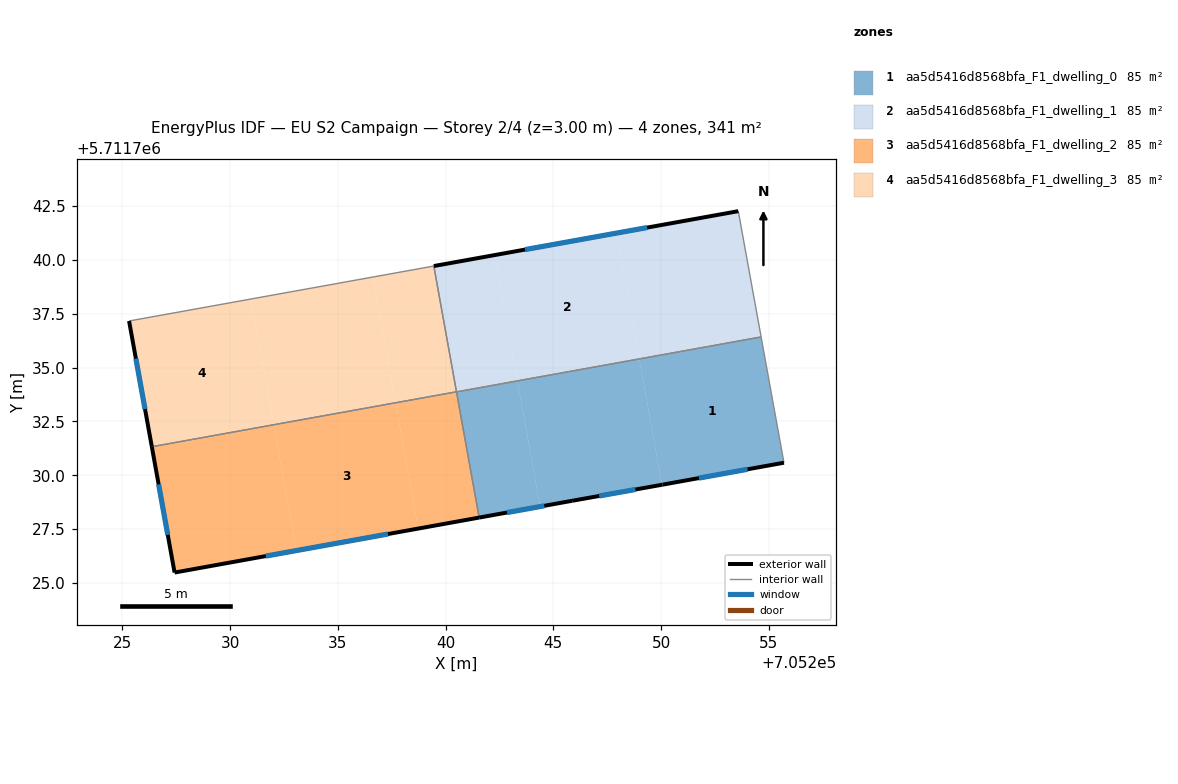
=== STOREY PLAN SPEC (per zone: floor XY polygon, exterior-wall plan segments, windows/doors) ===
zone 1: aa5d5416d8568bfa_F1_dwelling_0  (85.2 m²)
  floor: (705255.70, 5711730.58) (705254.64, 5711736.42) (705248.99, 5711735.40) (705250.04, 5711729.56) (705250.07, 5711729.57)
  floor: (705250.04, 5711729.56) (705248.99, 5711735.40) (705243.34, 5711734.38) (705244.39, 5711728.55)
  floor: (705244.39, 5711728.55) (705243.34, 5711734.38) (705240.51, 5711733.87) (705241.56, 5711728.04)
  exterior wall: (705255.70, 5711730.58) – (705250.07, 5711729.57)  [5.7 m]
    window: (705254.02, 5711730.28) – (705251.76, 5711729.87)  [2.8 m²]
  exterior wall: (705250.07, 5711729.57) – (705245.88, 5711728.82)  [4.3 m]
    window: (705248.81, 5711729.34) – (705247.13, 5711729.04)  [2.1 m²]
  exterior wall: (705245.88, 5711728.82) – (705241.56, 5711728.04)  [4.4 m]
    window: (705244.58, 5711728.58) – (705242.85, 5711728.27)  [2.1 m²]
  interior walls: 3
zone 2: aa5d5416d8568bfa_F1_dwelling_1  (85.2 m²)
  floor: (705248.99, 5711735.40) (705247.94, 5711741.24) (705242.28, 5711740.22) (705243.34, 5711734.38)
  floor: (705254.64, 5711736.42) (705253.58, 5711742.26) (705247.94, 5711741.24) (705248.99, 5711735.40)
  floor: (705243.34, 5711734.38) (705242.28, 5711740.22) (705239.46, 5711739.71) (705240.51, 5711733.87)
  exterior wall: (705239.46, 5711739.71) – (705253.58, 5711742.26)  [14.4 m]
    window: (705243.69, 5711740.47) – (705249.36, 5711741.50)  [6.9 m²]
  interior walls: 3
zone 3: aa5d5416d8568bfa_F1_dwelling_2  (85.2 m²)
  floor: (705238.73, 5711727.53) (705237.68, 5711733.37) (705232.02, 5711732.35) (705233.08, 5711726.51)
  floor: (705233.08, 5711726.51) (705232.02, 5711732.35) (705226.37, 5711731.33) (705227.43, 5711725.49)
  floor: (705241.56, 5711728.04) (705240.51, 5711733.88) (705237.68, 5711733.37) (705238.73, 5711727.53)
  exterior wall: (705241.56, 5711728.04) – (705227.43, 5711725.49)  [14.4 m]
    window: (705237.33, 5711727.27) – (705231.66, 5711726.25)  [6.9 m²]
  exterior wall: (705227.43, 5711725.49) – (705226.37, 5711731.33)  [5.9 m]
    window: (705227.11, 5711727.23) – (705226.69, 5711729.58)  [2.9 m²]
  interior walls: 2
zone 4: aa5d5416d8568bfa_F1_dwelling_3  (85.2 m²)
  floor: (705232.02, 5711732.35) (705230.97, 5711738.18) (705225.31, 5711737.16) (705226.37, 5711731.33)
  floor: (705237.68, 5711733.37) (705236.63, 5711739.20) (705230.97, 5711738.18) (705232.02, 5711732.35)
  floor: (705240.51, 5711733.88) (705239.46, 5711739.71) (705236.63, 5711739.20) (705237.68, 5711733.37)
  exterior wall: (705226.37, 5711731.33) – (705225.31, 5711737.16)  [5.9 m]
    window: (705226.05, 5711733.07) – (705225.63, 5711735.41)  [2.9 m²]
  interior walls: 3

=== DERIVED (storey summary) ===
Building: EU S2 Campaign
Storey: 2 of 4  (floor level z = 3.00 m)
Storey gross floor area: 340.8 m²
Zones on this storey: 4
  - aa5d5416d8568bfa_F1_dwelling_0: floor 85.2 m²; exterior wall 14.4 m (43.1 m²); 3 window(s) 6.9 m²; WWR 16.1%
  - aa5d5416d8568bfa_F1_dwelling_1: floor 85.2 m²; exterior wall 14.4 m (43.1 m²); 1 window(s) 6.9 m²; WWR 16.1%
  - aa5d5416d8568bfa_F1_dwelling_2: floor 85.2 m²; exterior wall 20.3 m (60.9 m²); 2 window(s) 9.8 m²; WWR 16.1%
  - aa5d5416d8568bfa_F1_dwelling_3: floor 85.2 m²; exterior wall 5.9 m (17.8 m²); 1 window(s) 2.9 m²; WWR 16.1%
Zone adjacency (shared interzone walls):
  - aa5d5416d8568bfa_F1_dwelling_0 ↔ aa5d5416d8568bfa_F1_dwelling_1
  - aa5d5416d8568bfa_F1_dwelling_0 ↔ aa5d5416d8568bfa_F1_dwelling_2
  - aa5d5416d8568bfa_F1_dwelling_1 ↔ aa5d5416d8568bfa_F1_dwelling_3
  - aa5d5416d8568bfa_F1_dwelling_2 ↔ aa5d5416d8568bfa_F1_dwelling_3